Dataset: img (GitHub, JoelsonSartoriJr/ReconhecimentoCurvas). Classes: elipse, parabola.

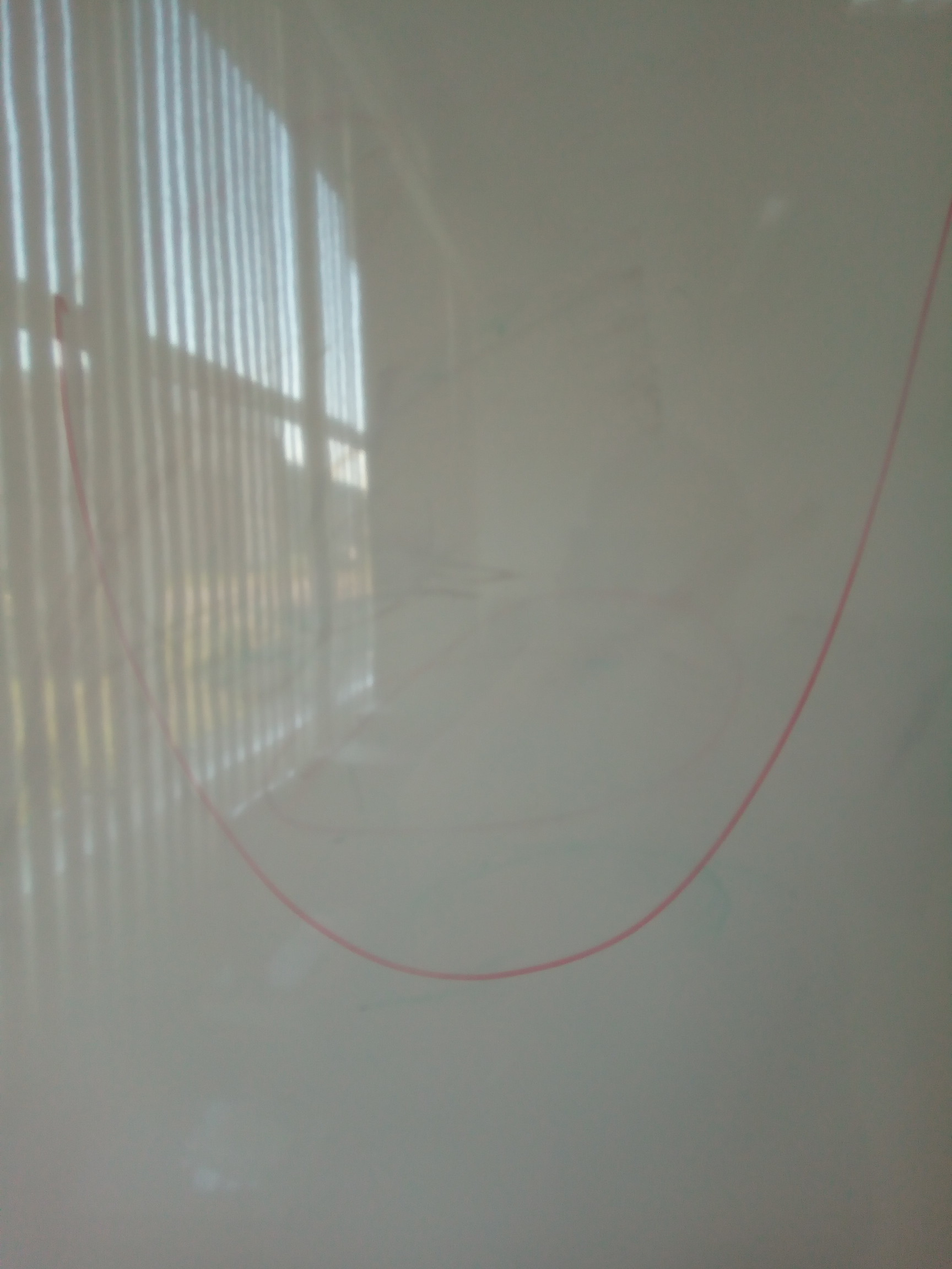
Label: parabola

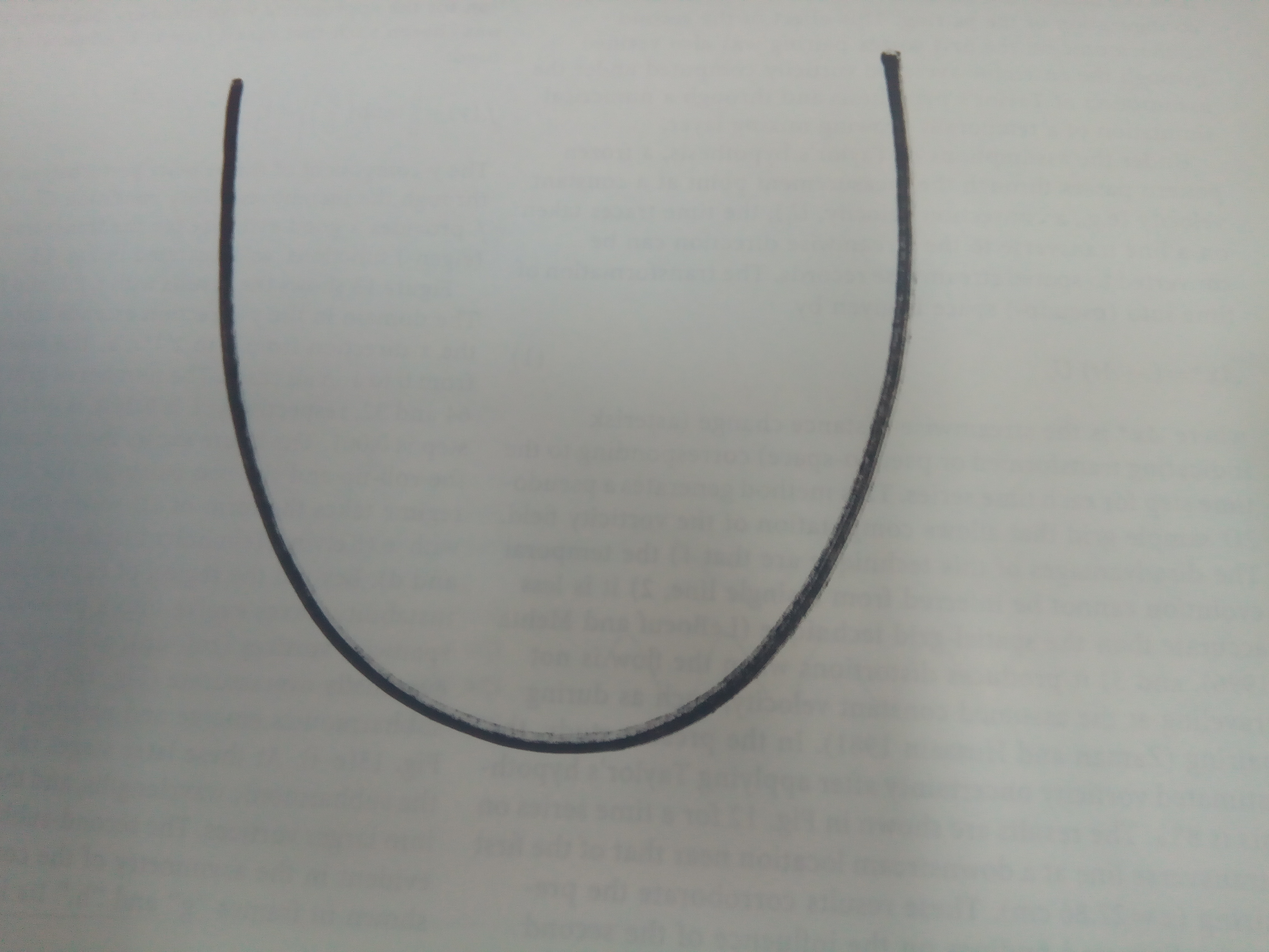
Label: parabola

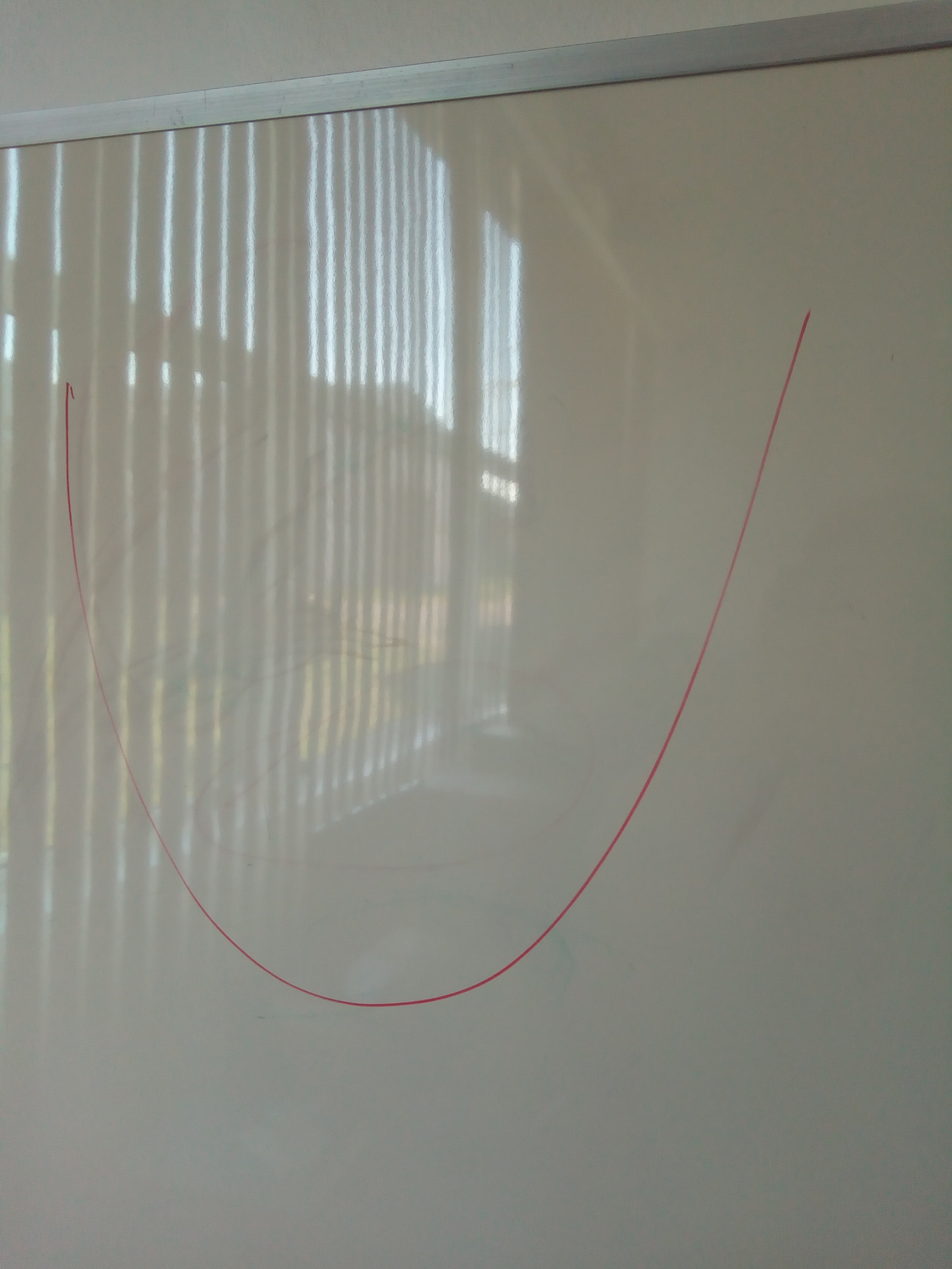
Label: parabola

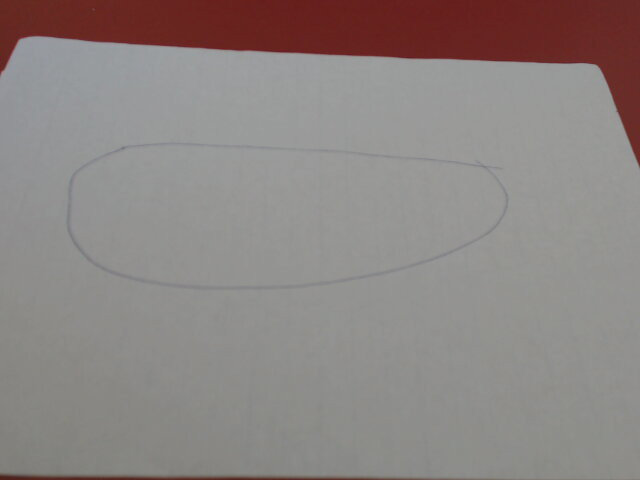
Label: elipse

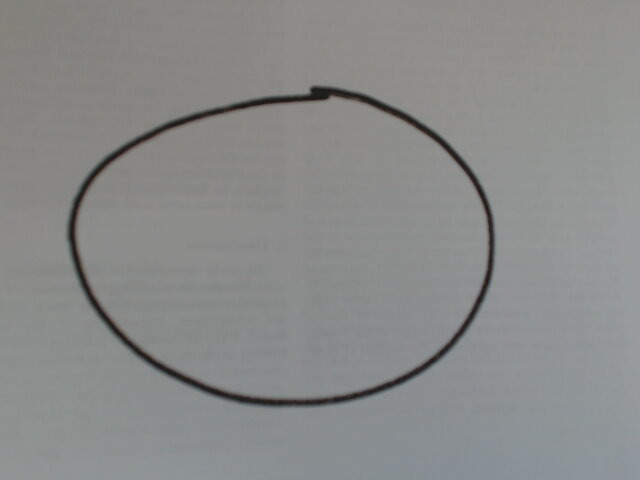
Label: elipse

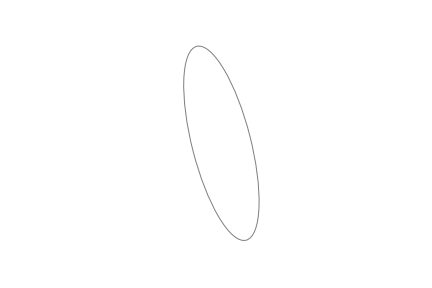
Label: elipse
